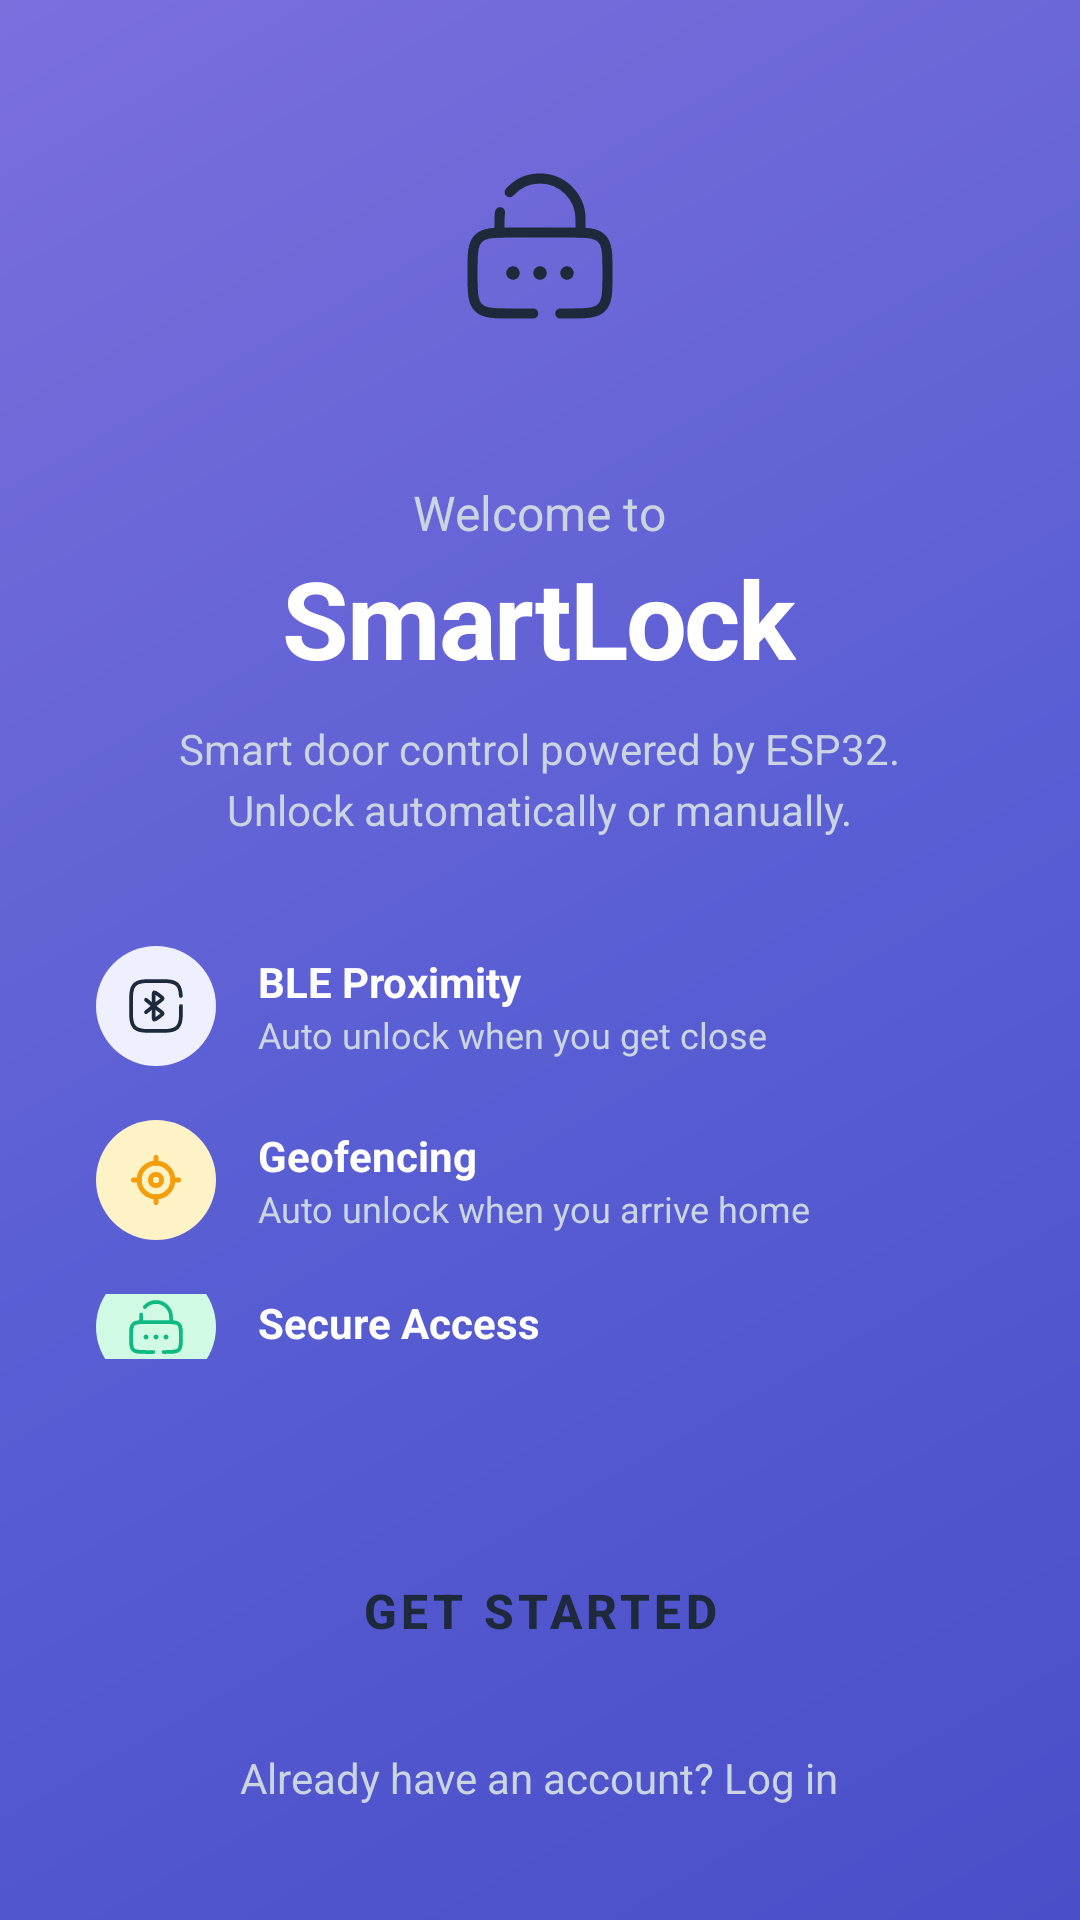

Layout XML and referenced resources for this Android screen:
<!-- AndroidManifest.xml: activity theme Theme.SmartLock.Splash -->
<!-- res/layout/activity_onboarding.xml -->
<?xml version="1.0" encoding="utf-8"?>
<LinearLayout xmlns:android="http://schemas.android.com/apk/res/android"
    android:layout_width="match_parent"
    android:layout_height="match_parent"
    xmlns:app="http://schemas.android.com/apk/res-auto"
    android:orientation="vertical"
    android:background="@drawable/bg_splash">

    <LinearLayout
        android:layout_width="match_parent"
        android:layout_height="0dp"
        android:layout_weight="1"
        android:orientation="vertical"
        android:gravity="center"
        android:padding="@dimen/spacing_32">

        <FrameLayout
            android:layout_width="@dimen/circle_huge"
            android:layout_height="@dimen/circle_huge"
            android:background="@drawable/bg_circle_white">
            <ImageView
                android:layout_width="@dimen/icon_huge"
                android:layout_height="@dimen/icon_huge"
                android:layout_gravity="center"
                android:src="@drawable/ic_lock"
                app:tint="@color/primary"/>
        </FrameLayout>

        <TextView
            android:layout_width="wrap_content"
            android:layout_height="wrap_content"
            android:text="@string/onboarding_welcome"
            android:textSize="@dimen/text_16"
            android:textColor="@color/text_inverse_secondary"
            android:layout_marginTop="@dimen/spacing_28"/>

        <TextView
            android:layout_width="wrap_content"
            android:layout_height="wrap_content"
            android:text="@string/app_name"
            android:textSize="@dimen/text_36"
            android:textStyle="bold"
            android:textColor="@color/white"
            android:letterSpacing="-0.02"/>

        <TextView
            android:layout_width="wrap_content"
            android:layout_height="wrap_content"
            android:text="@string/onboarding_desc"
            android:textSize="@dimen/text_14"
            android:textColor="@color/text_inverse_secondary"
            android:gravity="center"
            android:layout_marginTop="@dimen/spacing_10"
            android:lineSpacingExtra="@dimen/spacing_4"/>

        <LinearLayout
            android:layout_width="match_parent"
            android:layout_height="wrap_content"
            android:orientation="vertical"
            android:layout_marginTop="@dimen/spacing_36">

            <LinearLayout
                android:layout_width="match_parent"
                android:layout_height="wrap_content"
                android:orientation="horizontal"
                android:gravity="center_vertical"
                android:layout_marginBottom="@dimen/spacing_18">
                <FrameLayout
                    android:layout_width="@dimen/circle_large"
                    android:layout_height="@dimen/circle_large"
                    android:background="@drawable/bg_circle_primary">
                    <ImageView
                        android:layout_width="@dimen/icon_large"
                        android:layout_height="@dimen/icon_large"
                        android:layout_gravity="center"
                        android:src="@drawable/ic_bluetooth"
                        app:tint="@color/primary"/>
                </FrameLayout>
                <LinearLayout
                    android:layout_width="0dp"
                    android:layout_height="wrap_content"
                    android:layout_weight="1"
                    android:orientation="vertical"
                    android:layout_marginStart="@dimen/spacing_14">
                    <TextView
                        android:layout_width="wrap_content"
                        android:layout_height="wrap_content"
                        android:text="@string/onboarding_ble_title"
                        android:textSize="@dimen/text_14"
                        android:textStyle="bold"
                        android:textColor="@color/white"/>
                    <TextView
                        android:layout_width="wrap_content"
                        android:layout_height="wrap_content"
                        android:text="@string/onboarding_ble_desc"
                        android:textSize="@dimen/text_12"
                        android:textColor="@color/text_inverse_secondary"/>
                </LinearLayout>
            </LinearLayout>

            <LinearLayout
                android:layout_width="match_parent"
                android:layout_height="wrap_content"
                android:orientation="horizontal"
                android:gravity="center_vertical"
                android:layout_marginBottom="@dimen/spacing_18">
                <FrameLayout
                    android:layout_width="@dimen/circle_large"
                    android:layout_height="@dimen/circle_large"
                    android:background="@drawable/bg_circle_orange">
                    <ImageView
                        android:layout_width="@dimen/icon_large"
                        android:layout_height="@dimen/icon_large"
                        android:layout_gravity="center"
                        android:src="@drawable/ic_my_location"
                        app:tint="@color/orange"/>
                </FrameLayout>
                <LinearLayout
                    android:layout_width="0dp"
                    android:layout_height="wrap_content"
                    android:layout_weight="1"
                    android:orientation="vertical"
                    android:layout_marginStart="@dimen/spacing_14">
                    <TextView
                        android:layout_width="wrap_content"
                        android:layout_height="wrap_content"
                        android:text="@string/onboarding_geo_title"
                        android:textSize="@dimen/text_14"
                        android:textStyle="bold"
                        android:textColor="@color/white"/>
                    <TextView
                        android:layout_width="wrap_content"
                        android:layout_height="wrap_content"
                        android:text="@string/onboarding_geo_desc"
                        android:textSize="@dimen/text_12"
                        android:textColor="@color/text_inverse_secondary"/>
                </LinearLayout>
            </LinearLayout>

            <LinearLayout
                android:layout_width="match_parent"
                android:layout_height="wrap_content"
                android:orientation="horizontal"
                android:gravity="center_vertical">
                <FrameLayout
                    android:layout_width="@dimen/circle_large"
                    android:layout_height="@dimen/circle_large"
                    android:background="@drawable/bg_circle_green">
                    <ImageView
                        android:layout_width="@dimen/icon_large"
                        android:layout_height="@dimen/icon_large"
                        android:layout_gravity="center"
                        android:src="@drawable/ic_lock"
                        app:tint="@color/green"/>
                </FrameLayout>
                <LinearLayout
                    android:layout_width="0dp"
                    android:layout_height="wrap_content"
                    android:layout_weight="1"
                    android:orientation="vertical"
                    android:layout_marginStart="@dimen/spacing_14">
                    <TextView
                        android:layout_width="wrap_content"
                        android:layout_height="wrap_content"
                        android:text="@string/onboarding_secure_title"
                        android:textSize="@dimen/text_14"
                        android:textStyle="bold"
                        android:textColor="@color/white"/>
                    <TextView
                        android:layout_width="wrap_content"
                        android:layout_height="wrap_content"
                        android:text="@string/onboarding_secure_desc"
                        android:textSize="@dimen/text_12"
                        android:textColor="@color/text_inverse_secondary"/>
                </LinearLayout>
            </LinearLayout>

        </LinearLayout>
    </LinearLayout>

    <LinearLayout
        android:layout_width="match_parent"
        android:layout_height="wrap_content"
        android:orientation="vertical"
        android:padding="@dimen/spacing_24"
        android:paddingBottom="@dimen/spacing_44">

        <Button
            android:id="@+id/btnGetStarted"
            android:layout_width="match_parent"
            android:layout_height="@dimen/btn_height_xxlarge"
            android:text="@string/btn_get_started"
            android:textSize="@dimen/text_16"
            android:textStyle="bold"
            android:textColor="@color/primary"
            android:backgroundTint="@color/white"
            style="@style/Widget.MaterialComponents.Button"/>

        <TextView
            android:id="@+id/tvAlreadyHaveAccount"
            android:layout_width="wrap_content"
            android:layout_height="wrap_content"
            android:text="@string/go_to_login"
            android:textColor="@color/text_inverse_secondary"
            android:textSize="@dimen/text_14"
            android:padding="@dimen/spacing_14"
            android:layout_gravity="center_horizontal"
            android:layout_marginTop="@dimen/spacing_4"/>

    </LinearLayout>

</LinearLayout>
<!-- resources referenced by this layout -->
<resources>
  <color name="green">#10B981</color>
  <color name="orange">#F59E0B</color>
  <color name="primary">#1E293B</color>
  <color name="text_inverse_secondary">#CBD5E1</color>
  <color name="white">#FFFFFF</color>
  <dimen name="btn_height_xxlarge">56dp</dimen>
  <dimen name="circle_huge">100dp</dimen>
  <dimen name="circle_large">40dp</dimen>
  <dimen name="icon_huge">54dp</dimen>
  <dimen name="icon_large">20dp</dimen>
  <dimen name="spacing_10">10dp</dimen>
  <dimen name="spacing_14">14dp</dimen>
  <dimen name="spacing_18">18dp</dimen>
  <dimen name="spacing_24">24dp</dimen>
  <dimen name="spacing_28">28dp</dimen>
  <dimen name="spacing_32">32dp</dimen>
  <dimen name="spacing_36">36dp</dimen>
  <dimen name="spacing_4">4dp</dimen>
  <dimen name="spacing_44">44dp</dimen>
  <dimen name="text_12">12sp</dimen>
  <dimen name="text_14">14sp</dimen>
  <dimen name="text_16">16sp</dimen>
  <dimen name="text_36">36sp</dimen>
  <!-- drawable bg_circle_green (drawable) -->
  <?xml version="1.0" encoding="utf-8"?>
  <shape xmlns:android="http://schemas.android.com/apk/res/android" android:shape="oval">
      <solid android:color="@color/green_bg"/>
  </shape>
  <!-- drawable bg_circle_orange (drawable) -->
  <?xml version="1.0" encoding="utf-8"?>
  <shape xmlns:android="http://schemas.android.com/apk/res/android" android:shape="oval">
      <solid android:color="@color/orange_bg"/>
  </shape>
  <!-- drawable bg_circle_primary (drawable) -->
  <?xml version="1.0" encoding="utf-8"?>
  <shape xmlns:android="http://schemas.android.com/apk/res/android" android:shape="oval">
      <solid android:color="#EEF0FF"/>
  </shape>
  <!-- drawable bg_splash (drawable) -->
  <?xml version="1.0" encoding="utf-8"?>
  <shape xmlns:android="http://schemas.android.com/apk/res/android">
      <gradient android:startColor="#4A4EC8" android:centerColor="#5B5FD4" android:endColor="#7B6FDC" android:angle="135"/>
  </shape>
  <string name="app_name">SmartLock</string>
  <string name="btn_get_started">Get Started</string>
  <string name="go_to_login">Already have an account? Log in</string>
  <string name="onboarding_ble_desc">Auto unlock when you get close</string>
  <string name="onboarding_ble_title">BLE Proximity</string>
  <string name="onboarding_desc">Smart door control powered by ESP32.\nUnlock automatically or manually.</string>
  <string name="onboarding_geo_desc">Auto unlock when you arrive home</string>
  <string name="onboarding_geo_title">Geofencing</string>
  <string name="onboarding_secure_desc">Share access with time limits</string>
  <string name="onboarding_secure_title">Secure Access</string>
  <string name="onboarding_welcome">Welcome to</string>
  <style name="Theme.SmartLock.Splash" parent="Theme.SmartLock">
          <item name="android:statusBarColor">@color/primary_dark</item>
          <item name="android:windowLightStatusBar">false</item>
      </style>
  <color name="green_bg">#D1FAE5</color>
  <color name="orange_bg">#FEF3C7</color>
  <style name="Theme.SmartLock" parent="Theme.MaterialComponents.Light.NoActionBar">
          <item name="colorPrimary">@color/primary</item>
          <item name="colorPrimaryVariant">@color/primary_dark</item>
          <item name="colorOnPrimary">@color/text_on_primary</item>
          <item name="colorSurface">@color/surface</item>
          <item name="android:colorBackground">@color/background</item>
          <item name="android:windowBackground">@color/background</item>
          <item name="android:statusBarColor">@android:color/transparent</item>
          <item name="android:windowLightStatusBar">true</item>
      </style>
  <color name="primary_dark">#0F172A</color>
  <color name="text_on_primary">#FFFFFF</color>
  <color name="surface">#FFFFFF</color>
  <color name="background">#F8FAFC</color>
</resources>
